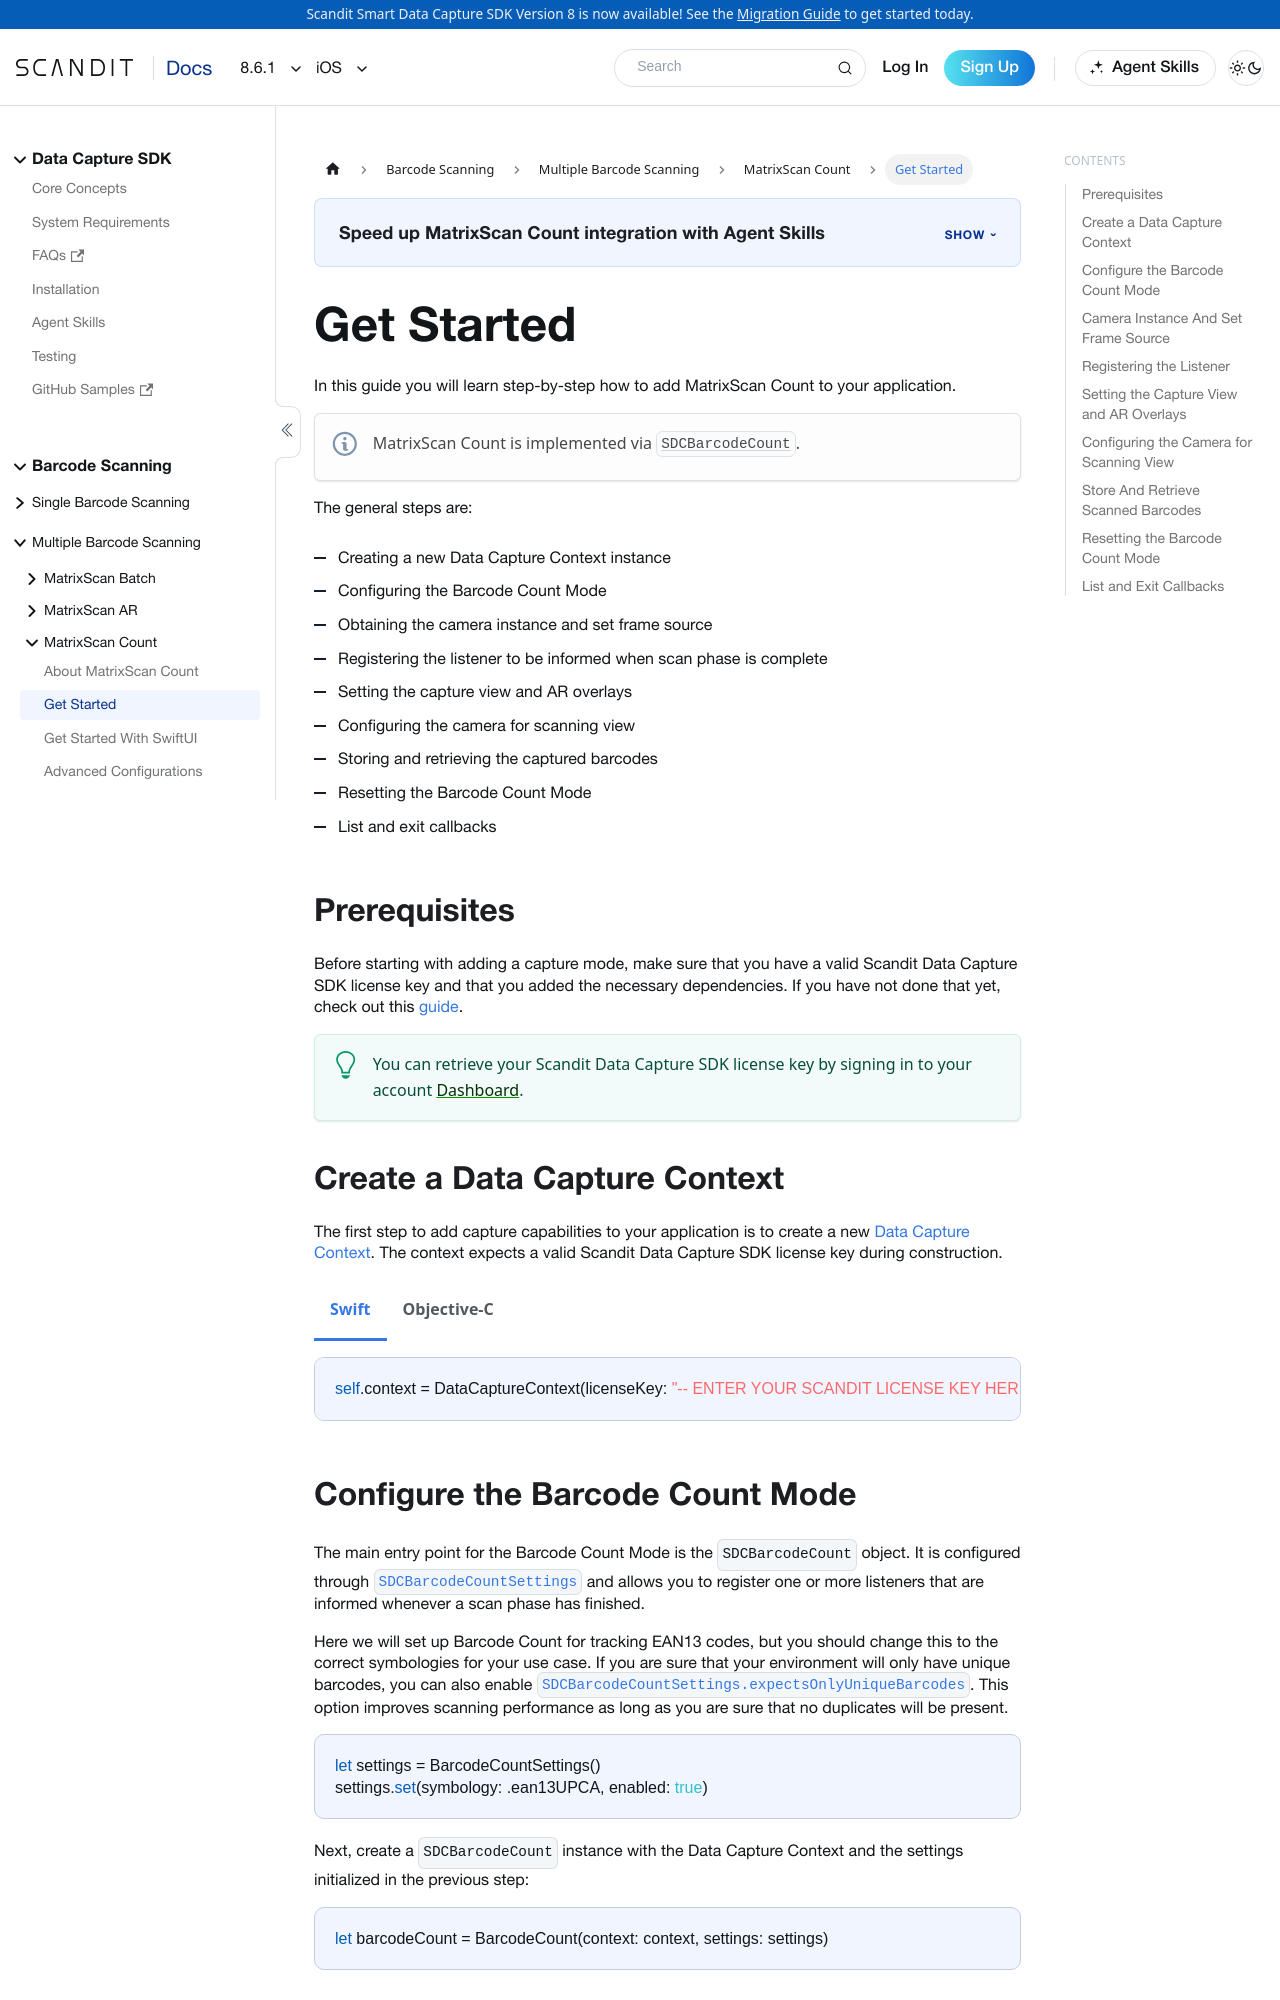

repository: Scandit/data-capture-documentation · page: pr-preview/pr-435/sdks/ios/matrixscan-count/get-started/index.html · generator: docusaurus

---
description: "Add MatrixScan Count to your iOS app: set up the mode, scan and count multiple barcodes, and handle the results."

sidebar_position: 2
framework: ios
keywords:
  - ios
---

# Get Started

In this guide you will learn step-by-step how to add MatrixScan Count to your application.

:::note
MatrixScan Count is implemented via [`SDCBarcodeCount`](https://docs.scandit.com/data-capture-sdk/ios/barcode-capture/api/barcode-count.html#class-scandit.datacapture.barcode.count.BarcodeCount).
:::

The general steps are:

- Creating a new Data Capture Context instance
- Configuring the Barcode Count Mode
- Obtaining the camera instance and set frame source
- Registering the listener to be informed when scan phase is complete
- Setting the capture view and AR overlays
- Configuring the camera for scanning view
- Storing and retrieving the captured barcodes
- Resetting the Barcode Count Mode
- List and exit callbacks

## Prerequisites

Before starting with adding a capture mode, make sure that you have a valid Scandit Data Capture SDK license key and that you added the necessary dependencies. If you have not done that yet, check out this [guide](/sdks/ios/add-sdk.md).

:::tip
You can retrieve your Scandit Data Capture SDK license key by signing in to your account [Dashboard](https://ssl.scandit.com/dashboard/sign-in).
:::

## Create a Data Capture Context

import DataCaptureContextIos from '../../../partials/get-started/_create-data-capture-context-ios.mdx';

<DataCaptureContextIos/>

## Configure the Barcode Count Mode

The main entry point for the Barcode Count Mode is the `SDCBarcodeCount` object. It is configured through [`SDCBarcodeCountSettings`](https://docs.scandit.com/data-capture-sdk/ios/barcode-capture/api/barcode-count-settings.html#class-scandit.datacapture.barcode.count.BarcodeCountSettings) and allows you to register one or more listeners that are informed whenever a scan phase has finished.

Here we will set up Barcode Count for tracking EAN13 codes, but you should change this to the correct symbologies for your use case. If you are sure that your environment will only have unique barcodes, you can also enable [`SDCBarcodeCountSettings.expectsOnlyUniqueBarcodes`](https://docs.scandit.com/data-capture-sdk/ios/barcode-capture/api/barcode-count-settings.html#property-scandit.datacapture.barcode.count.BarcodeCountSettings.ExpectsOnlyUniqueBarcodes). This option improves scanning performance as long as you are sure that no duplicates will be present.

```swift
let settings = BarcodeCountSettings()
settings.set(symbology: .ean13UPCA, enabled: true)
```

Next, create a `SDCBarcodeCount` instance with the Data Capture Context and the settings initialized in the previous step:

```swift
let barcodeCount = BarcodeCount(context: context, settings: settings)
```
